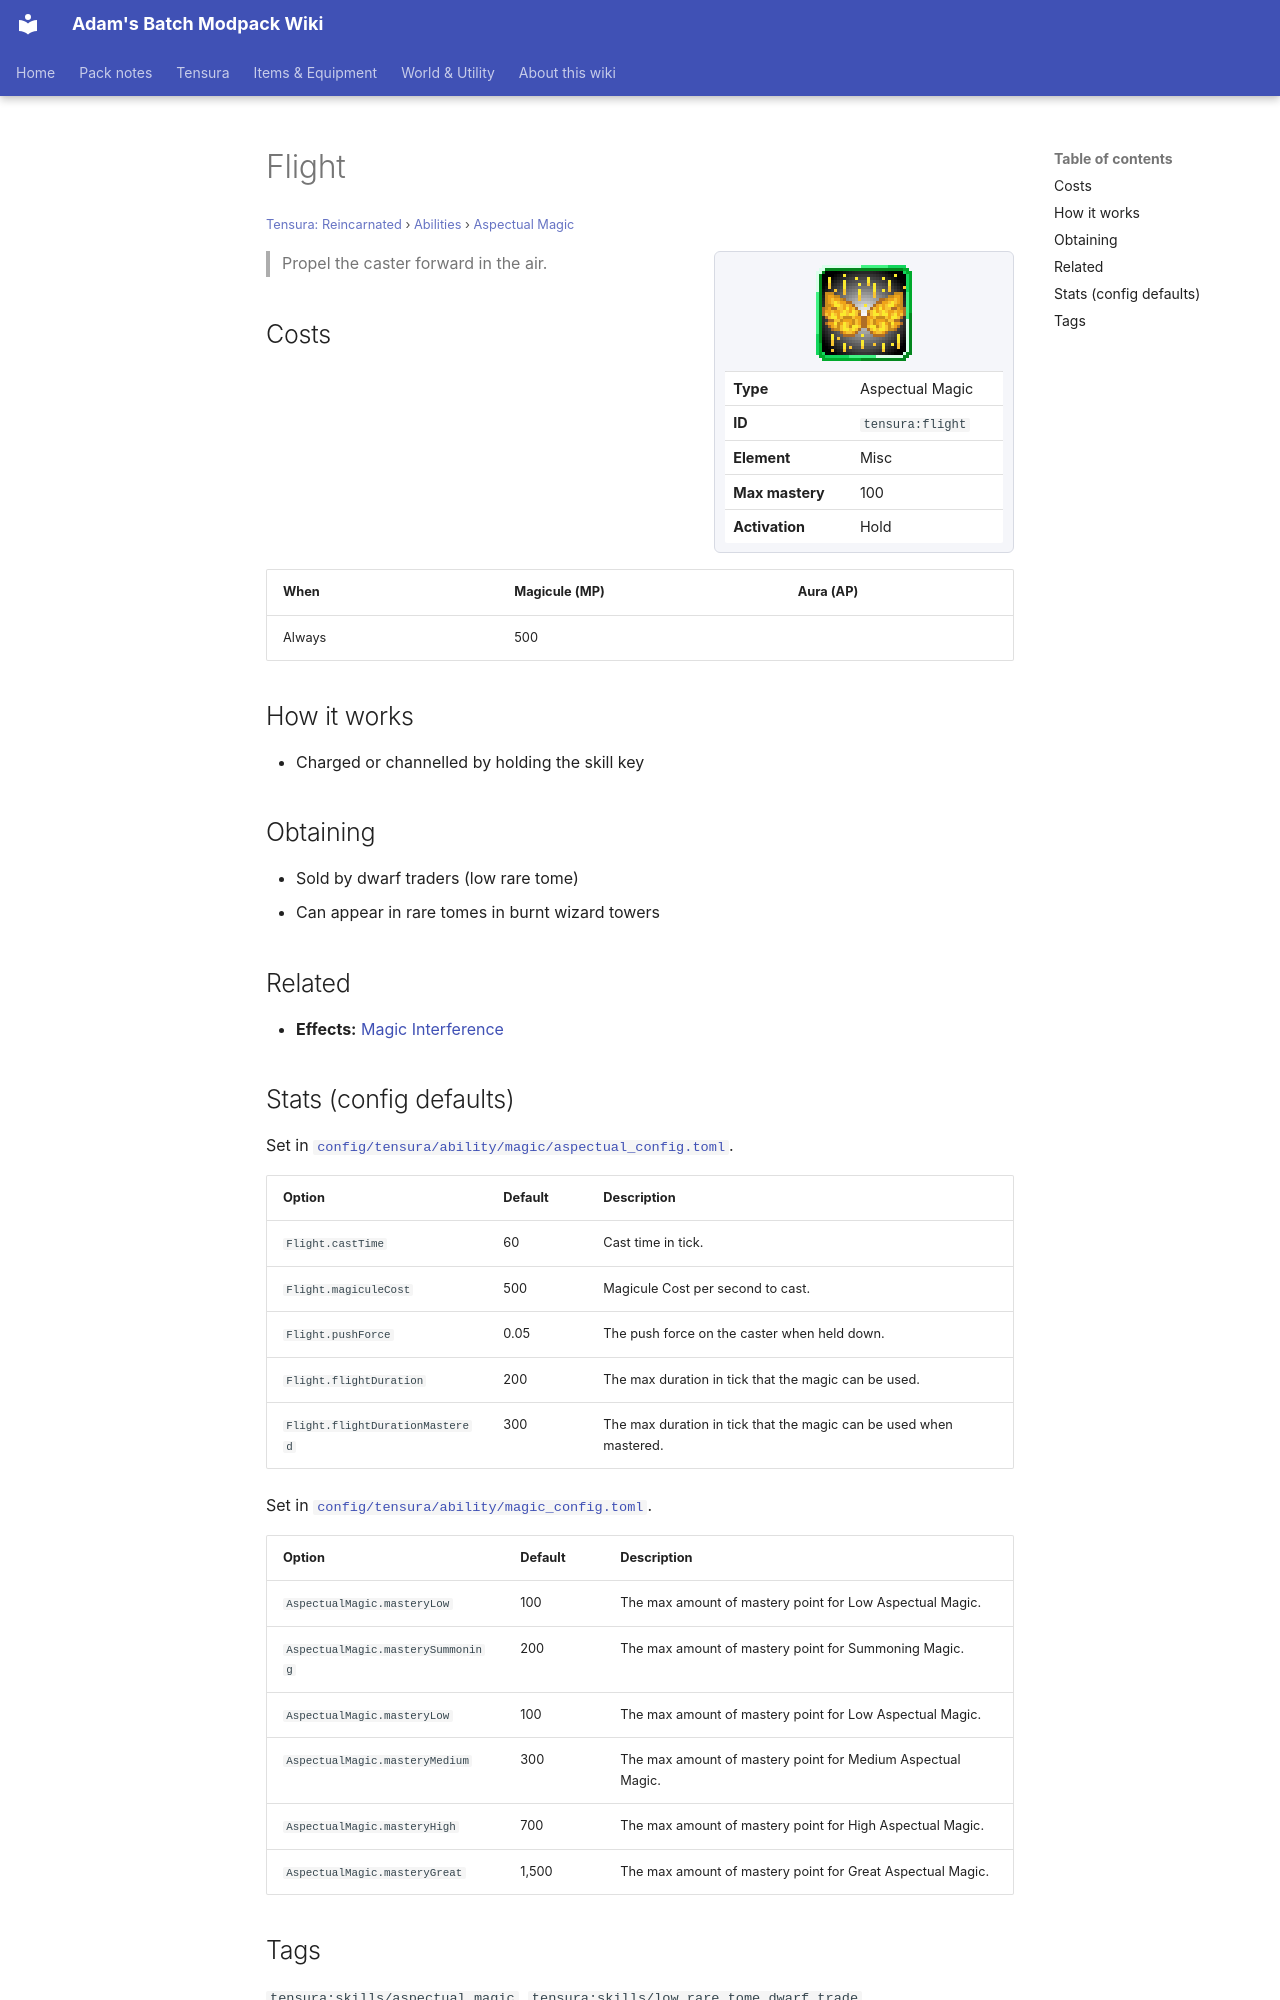

repository: Proteus-Nell/Adams-Batch-MC-Modpack-Wiki · page: tensura-reincarnated/abilities/aspectual-magic/flight/index.html · generator: mkdocs

# Flight

<small>[Tensura: Reincarnated](../../index.md) &rsaquo; [Abilities](../index.md) &rsaquo; [Aspectual Magic](index.md)</small>

<div class="infobox" markdown>

![Flight](../../../assets/icons/tensura/skill/flight.png)

| | |
|---|---|
| **Type** | Aspectual Magic |
| **ID** | `tensura:flight` |
| **Element** | Misc |
| **Max mastery** | 100 |
| **Activation** | Hold |

</div>

> Propel the caster forward in the air.

## Costs

| When | Magicule (MP) | Aura (AP) |
|---|---|---|
| Always | 500 |  |

## How it works

- Charged or channelled by holding the skill key

## Obtaining

- Sold by dwarf traders (low rare tome)
- Can appear in rare tomes in burnt wizard towers

## Related

- **Effects:** [Magic Interference](../../effects/magic-interference.md)

## Stats (config defaults)

Set in [`config/tensura/ability/magic/aspectual_config.toml`](../../configs/config-tensura-ability-magic-aspectual-config.md).

| Option | Default | Description |
|---|---|---|
| `Flight.castTime` | 60 | Cast time in tick. |
| `Flight.magiculeCost` | 500 | Magicule Cost per second to cast. |
| `Flight.pushForce` | 0.05 | The push force on the caster when held down. |
| `Flight.flightDuration` | 200 | The max duration in tick that the magic can be used. |
| `Flight.flightDurationMastered` | 300 | The max duration in tick that the magic can be used when mastered. |

Set in [`config/tensura/ability/magic_config.toml`](../../configs/config-tensura-ability-magic-config.md).

| Option | Default | Description |
|---|---|---|
| `AspectualMagic.masteryLow` | 100 | The max amount of mastery point for Low Aspectual Magic. |
| `AspectualMagic.masterySummoning` | 200 | The max amount of mastery point for Summoning Magic. |
| `AspectualMagic.masteryLow` | 100 | The max amount of mastery point for Low Aspectual Magic. |
| `AspectualMagic.masteryMedium` | 300 | The max amount of mastery point for Medium Aspectual Magic. |
| `AspectualMagic.masteryHigh` | 700 | The max amount of mastery point for High Aspectual Magic. |
| `AspectualMagic.masteryGreat` | 1,500 | The max amount of mastery point for Great Aspectual Magic. |
